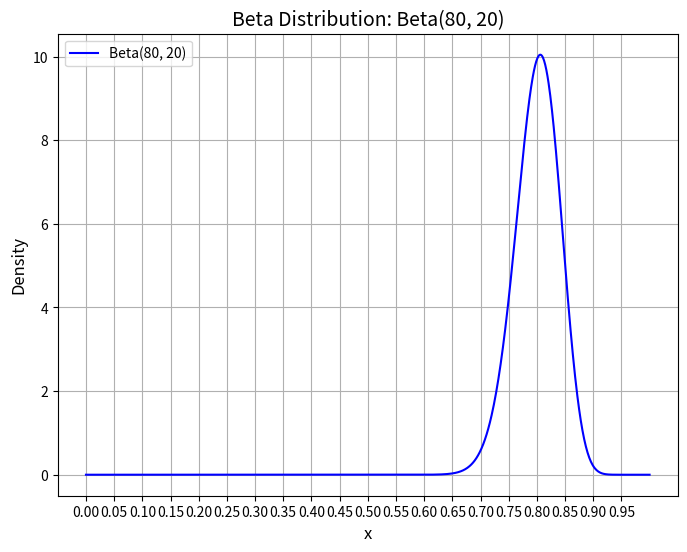

Write Python code to recreate this figure.
import numpy as np

import matplotlib.pyplot as plot
from scipy.stats import beta

class PlotSine:
    def __init__(self, max_epochs, sine_epsilons: np.ndarray):
        self.epochs = np.arange(0, max_epochs, 1)
        self.p = [0.5 + e for e in sine_epsilons]

    def plot_fig1_AB_ob_chance_of_payoff(self):
        ax = plot.gca()
        ax.set_ylim([min(self.p), max(self.p)])
        plot.plot(self.epochs, self.p, label = "$P_B$")
        p_a = np.repeat(.5, len(self.epochs))
        plot.plot(self.epochs, p_a, label = "$P_A$")
        plot.title('Chance of payoff in time')
        plot.xlabel('Time (round of play)')
        plot.ylabel('Probability of payoff')
        plot.grid(True, which='both')
        plot.axhline(y=0, color='k')
        plot.legend() 
        plot.show()

    def plot_fig2_expectation_vs_ob_chance_of_payoff(self, agent_expectations):
        ax = plot.gca()
        ax.set_ylim([min(self.p+agent_expectations), max(self.p+agent_expectations)])
        plot.plot(self.epochs, self.p, label = "$P_B$ (objective)")
        plot.plot(self.epochs, agent_expectations, label = "Estimate (subjective)")
        plot.title('Chance of payoff and its estimation (myopic agents)')
        plot.xlabel('Time (round of play)')
        plot.ylabel('Chance of payoff')
        plot.grid(True, which='both')
        plot.axhline(y=0, color='k')
        plot.legend() 
        plot.show()


class PlotBeta:
    
    # Parameters for the Beta distribution
    alpha = 80
    beta_val = 20

    def pltBeta(self):
        # Create a range of x values from 0 to 1
        x = np.linspace(0, 1, 1000)
        # # Compute the Beta PDF for each x value
        y = beta.pdf(x, self.alpha, self.beta_val)

        # Plot the Beta distribution
        plot.figure(figsize=(8, 6))
        plot.plot(x, y, label=f'Beta({self.alpha}, {self.beta_val})', color='b')
        plot.title(f'Beta Distribution: Beta({self.alpha}, {self.beta_val})', fontsize=14)
        plot.xlabel('x', fontsize=12)
        plot.xticks(np.arange(min(x), max(x), 0.05))
        plot.ylabel('Density', fontsize=12)
        plot.grid(True)
        plot.legend()
        plot.show()

if __name__ == '__main__':
    betaPlt = PlotBeta().pltBeta()
